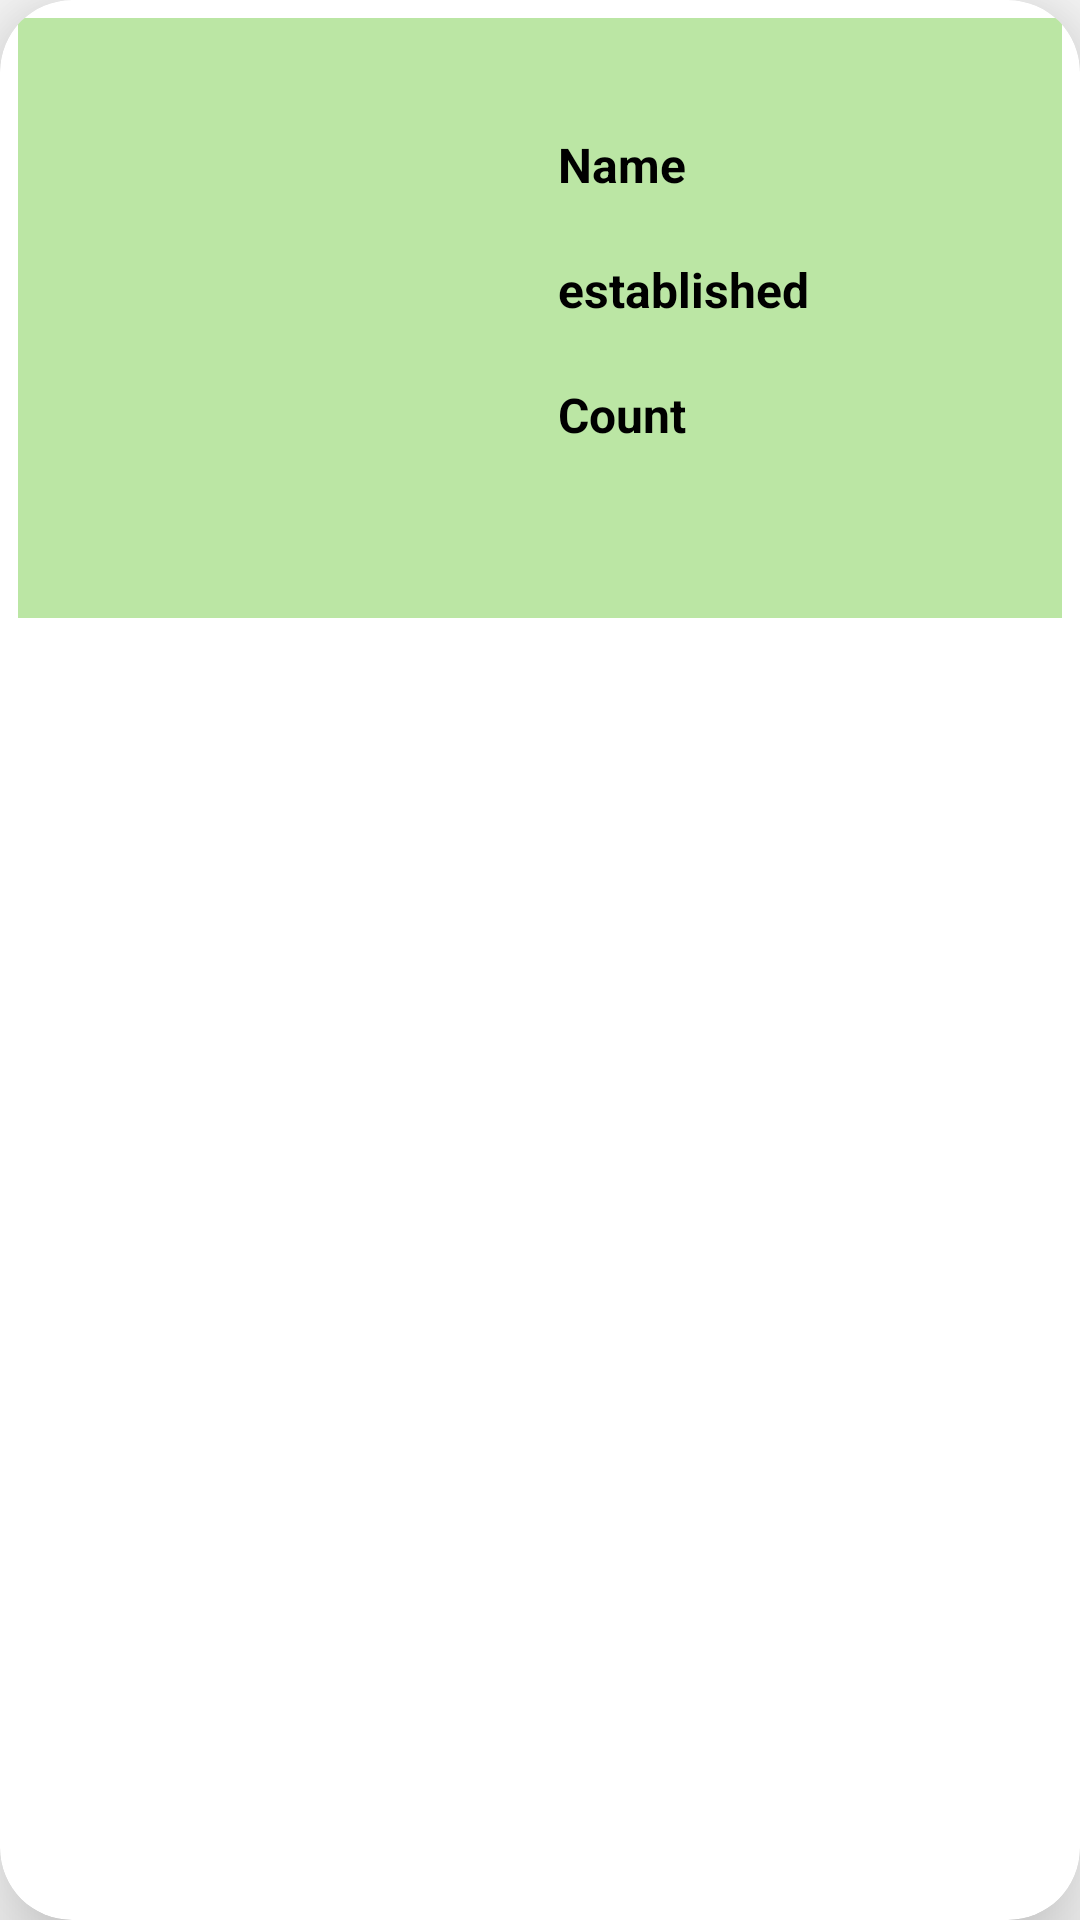

Layout XML and referenced resources for this Android screen:
<!-- AndroidManifest.xml: application theme Theme.RetrofitAirways -->
<!-- res/layout/cart_item_design.xml -->
<?xml version="1.0" encoding="utf-8"?>
<androidx.cardview.widget.CardView xmlns:android="http://schemas.android.com/apk/res/android"
    xmlns:app="http://schemas.android.com/apk/res-auto"
    android:layout_width="match_parent"
    android:layout_height="wrap_content"
    android:layout_margin="6dp"
    android:elevation="20dp"
    app:cardCornerRadius="24dp"
    app:cardElevation="20dp"
    app:contentPadding="6dp">

    <RelativeLayout
        android:layout_width="match_parent"
        android:layout_height="200dp"
        android:background="#BBE6A4"
        android:padding="8dp">

        <ImageView
            android:id="@+id/image_In_Cart_id"
            android:layout_width="100dp"
            android:layout_height="100dp"
            android:src="@drawable/ic_share"
            android:scaleType="fitXY"
            android:layout_centerVertical="true"
            android:layout_marginStart="30dp"
            android:contentDescription="image of airway"/>

        <LinearLayout
            android:layout_width="150dp"
            android:layout_height="150dp"
            android:orientation="vertical"
            android:layout_margin="20dp"
            android:layout_alignParentEnd="true">

        <TextView
            android:id="@+id/user_name"
            android:layout_width="wrap_content"
            android:layout_height="wrap_content"
            android:text="Name"
            android:layout_margin="10dp"
            android:textSize="16sp"
            android:textColor="@color/black"
            android:textStyle="bold"/>

            <TextView
                android:id="@+id/established_id"
                android:layout_width="wrap_content"
                android:layout_height="wrap_content"
                android:layout_margin="10dp"
                android:text="established"
                android:textSize="16sp"
                android:textColor="@color/black"
                android:textStyle="bold"/>
            <TextView
                android:id="@+id/count_id"
                android:layout_width="wrap_content"
                android:layout_height="wrap_content"
                android:layout_margin="10dp"
                android:text="Count"
                android:textSize="16sp"
                android:textColor="@color/black"
                android:textStyle="bold"/>
        </LinearLayout>
    </RelativeLayout>
</androidx.cardview.widget.CardView>
<!-- resources referenced by this layout -->
<resources>
  <style name="Theme.RetrofitAirways" parent="Theme.AppCompat.Light.NoActionBar">
          
          <item name="colorPrimary">@color/purple_500</item>
          <item name="colorPrimaryVariant">@color/purple_700</item>
          <item name="colorOnPrimary">@color/white</item>
          
          <item name="colorSecondary">@color/teal_200</item>
          <item name="colorSecondaryVariant">@color/teal_700</item>
          <item name="colorOnSecondary">@color/black</item>
          
          <item name="android:statusBarColor" tools:targetApi="l">?attr/colorPrimaryVariant</item>
          
      </style>
  <!-- not gathered from this repository: default colours our renderer supplied (Android Studio template values) -->
  <color name="purple_500">#FF6200EE</color>
  <color name="purple_700">#FF3700B3</color>
  <color name="teal_200">#FF03DAC5</color>
  <color name="teal_700">#FF018786</color>
  <color name="black">#FF000000</color>
  <color name="white">#FFFFFFFF</color>
</resources>
